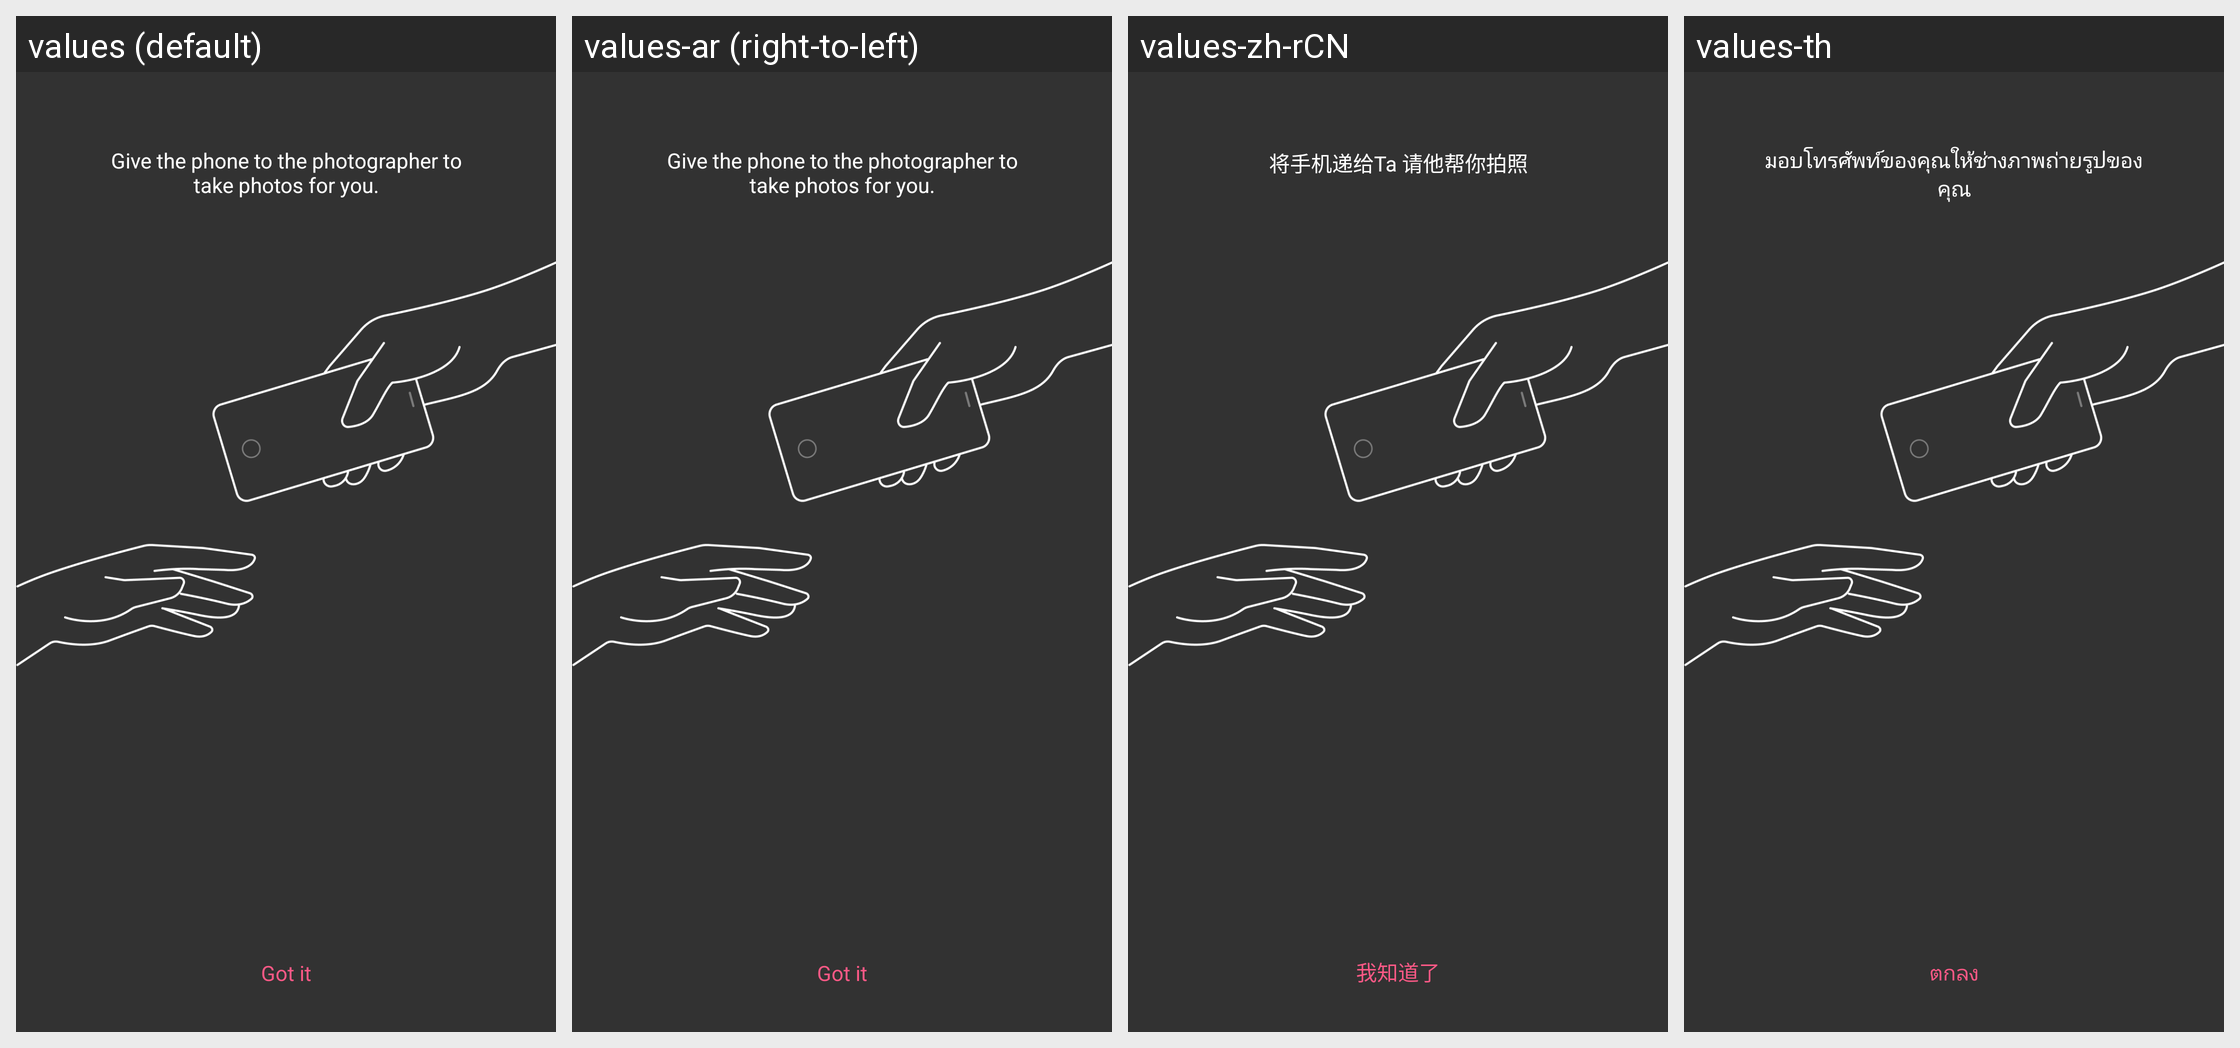

Translations of the strings shown on this Android screen, per locale in the grid:
Android screen res/layout/help_selfie_give_others.xml rendered under 4 locales, left to right: values (default), values-ar (right-to-left), values-zh-rCN, values-th. Device: Nexus 5 (rendered at 1080×1920; each locale shown at half size, 540×960, under a caption strip naming it); theme theme.
Other locales in the repository, not shown: values-af, values-as, values-az, values-be, values-bn, values-bs, values-ca, values-cs, values-de, values-el, values-en-rGB, values-es, values-et, values-eu, values-fr, values-gl, values-hi, values-in, values-is, values-it, values-iw, values-ka, values-kk, values-km, values-lo, values-lv, values-mk, values-ms, values-nb, values-nl, values-pt-rBR, values-si, values-sr, values-sv, values-te, values-tl, values-tr, values-uk, values-ur, values-vi, values-zh-rHK.
Strings drawn on this screen, with the default value and each locale's value (text and hints the layout hard-codes, and strings that could not be matched under every locale, appear in the picture but are not listed):

help_selfie_give_others
  values: Give the phone to the photographer to take photos for you.
  values-ar: Give the phone to the photographer to take photos for you.  [not translated; the default value is used]
  values-zh-rCN: 将手机递给Ta 请他帮你拍照
  values-th: มอบโทรศัพท์ของคุณให้ช่างภาพถ่ายรูปของคุณ

ai_editor_i_know
  values: Got it
  values-ar: Got it  [not translated; the default value is used]
  values-zh-rCN: 我知道了
  values-th: ตกลง
